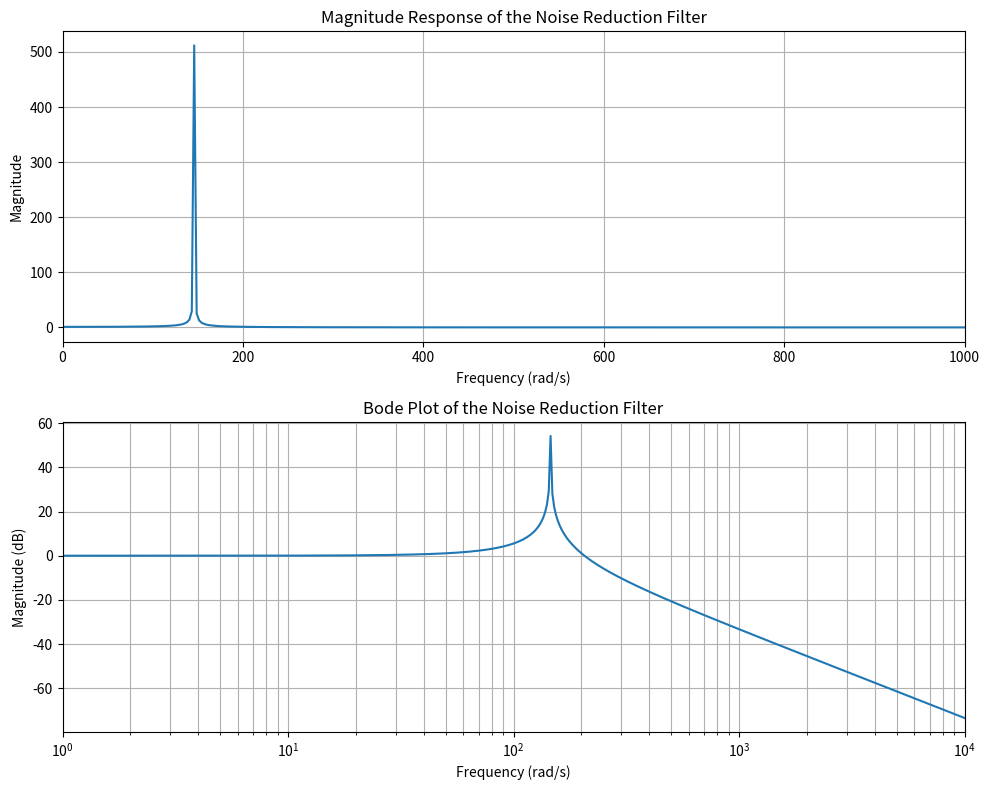

This figure's Python source:
import numpy as np
import matplotlib.pyplot as plt

# Define Variables
# Extend frequency range up to 10,000 rad/s for Bode plot
w = np.logspace(0, np.log10(10000), 500)  # Generate frequencies up to 10,000 rad/s
L = 100*10**-3  # 100 mH
C_2 = 470*10**-6  # 470 nF
C_3 = 100e-9  # 100 nF

# Define Transfer Function
H_w = 1 / (1 - w**2 * L * (C_2 + C_3))

# Convert magnitude to dB
H_w_dB = 20 * np.log10(np.abs(H_w))

# Create a figure for subplots
plt.figure(figsize=(10, 8))

# Plot the magnitude response (non-logarithmic)
plt.subplot(2, 1, 1)  # 2 rows, 1 column, 1st subplot
plt.plot(w, np.abs(H_w))  # Linear plot for magnitude response
plt.title('Magnitude Response of the Noise Reduction Filter')
plt.xlabel('Frequency (rad/s)')
plt.ylabel('Magnitude')
plt.grid(which='both', axis='both')
plt.xlim(0, 1000)  # Limit x-axis to 1000 rad/s for magnitude response

# Plot the Bode Plot in dB
plt.subplot(2, 1, 2)  # 2 rows, 1 column, 2nd subplot
plt.semilogx(w, H_w_dB)  # Semilogx for dB scale
plt.title('Bode Plot of the Noise Reduction Filter')
plt.xlabel('Frequency (rad/s)')
plt.ylabel('Magnitude (dB)')
plt.grid(which='both', axis='both')
plt.xlim(1, 10000)  # Extend x-axis to 10,000 rad/s for Bode plot consistency

# Adjust layout for better readability
plt.tight_layout()

plt.show()
